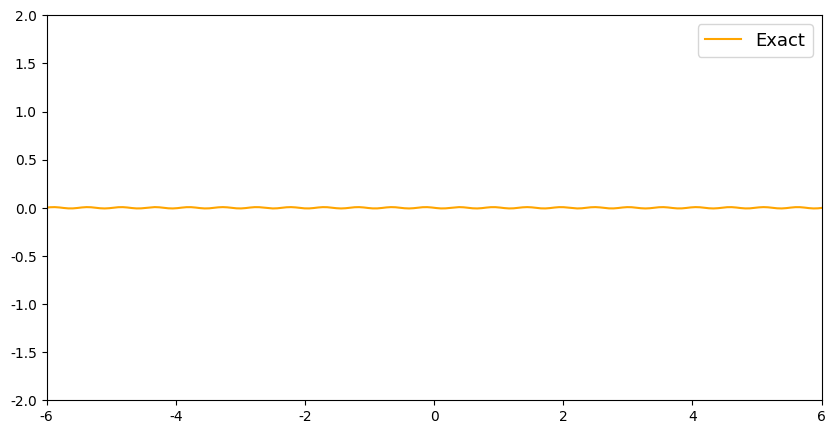

This chart was generated by the following Python code:
import matplotlib.pyplot as plt
import matplotlib as mpl
import numpy as np
from matplotlib.font_manager import FontProperties
w = 12
x = np.linspace(-7, 7, 200)
y = -1 / w / w * np.sin(w * x)

mpl.rcParams['font.family'] = 'sans-serif'
mpl.rcParams['font.sans-serif'] = 'NSimSun,Times New Roman'

fig = plt.figure(figsize = (10.0, 5.0))
plt.plot(x, y, color='orange', label='Exact')
plt.xticks(fontsize=10)
plt.yticks(fontsize=10)
plt.ylim(-2, 2)
plt.xlim(-6.0, 6.0)
plt.legend(fontsize = 13)
plt.show()